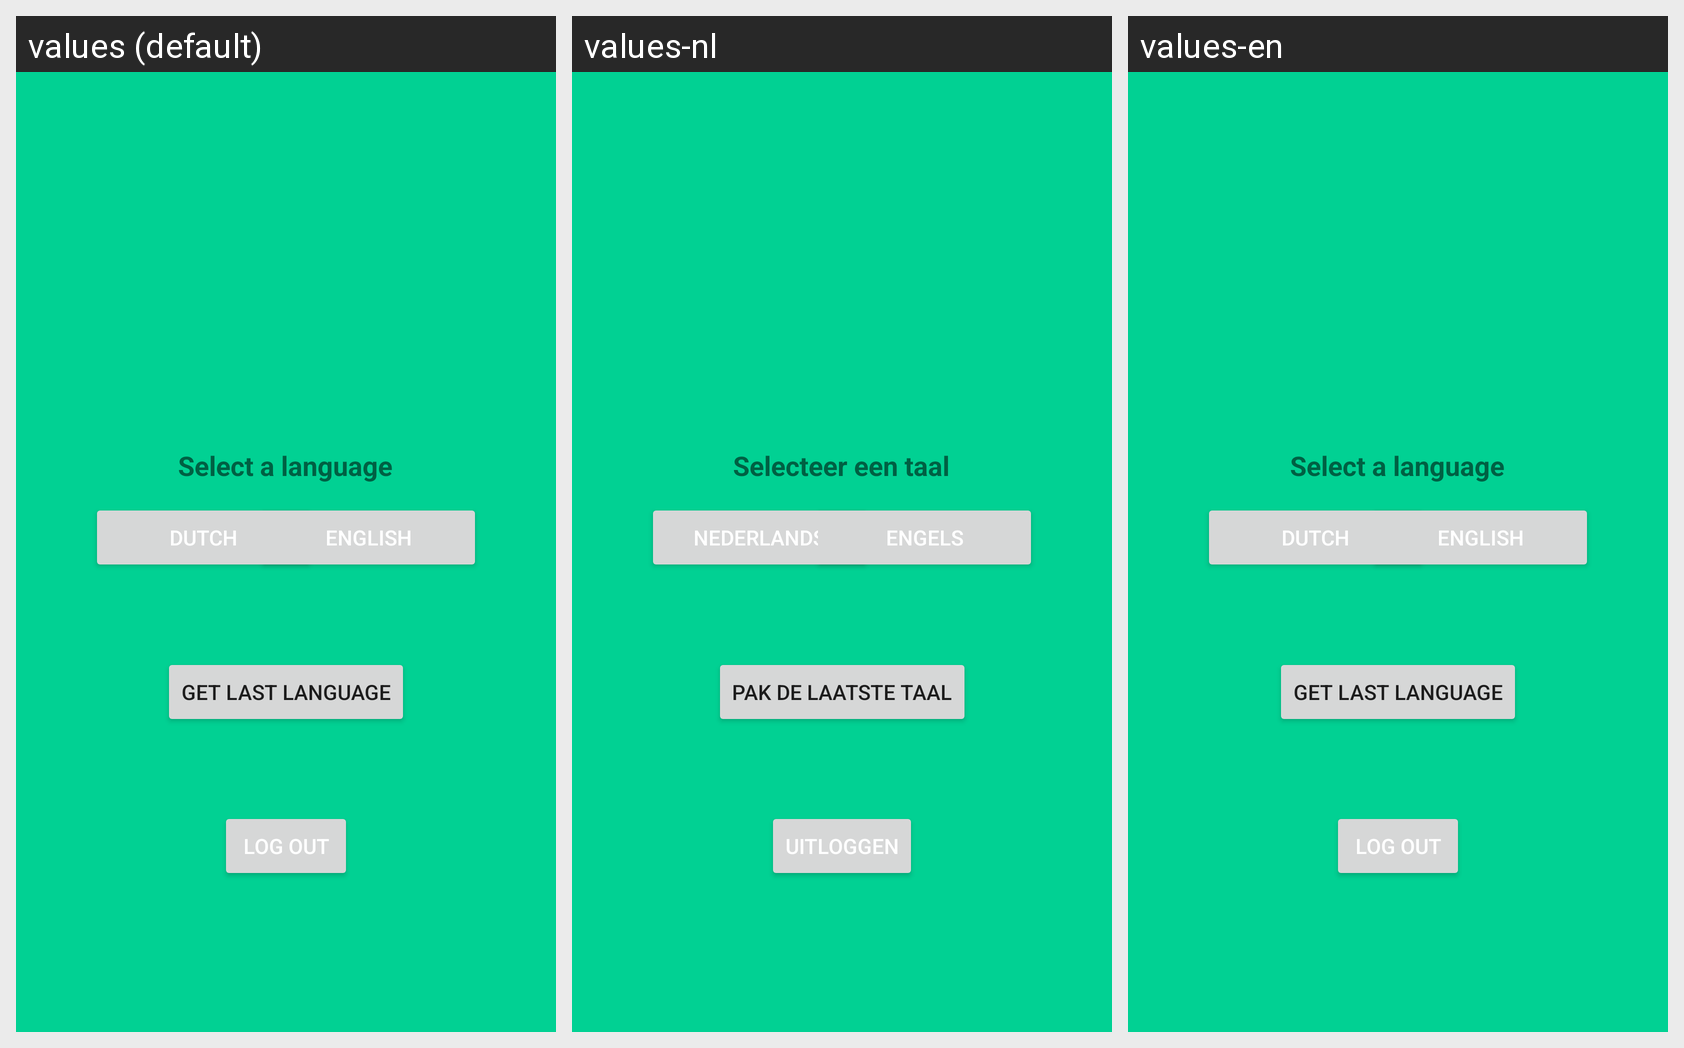

Locale-by-locale string values for the Android screen shown in this grid:
Android screen res/layout/fragment_home.xml rendered under 3 locales, left to right: values (default), values-nl, values-en. Device: Nexus 5 (rendered at 1080×1920; each locale shown at half size, 540×960, under a caption strip naming it); theme Theme.BottomlineLocations2.
Strings drawn on this screen, with the default value and each locale's value (text and hints the layout hard-codes, and strings that could not be matched under every locale, appear in the picture but are not listed):

log_out
  values: Log out
  values-nl: Uitloggen
  values-en: Log out

select_a_language
  values: Select a language
  values-nl: Selecteer een taal
  values-en: Select a language

language_dutch
  values: Dutch
  values-nl: Nederlands
  values-en: Dutch

language_english
  values: English
  values-nl: Engels
  values-en: English

get_last_language
  values: Get last language
  values-nl: Pak de laatste taal
  values-en: Get last language
